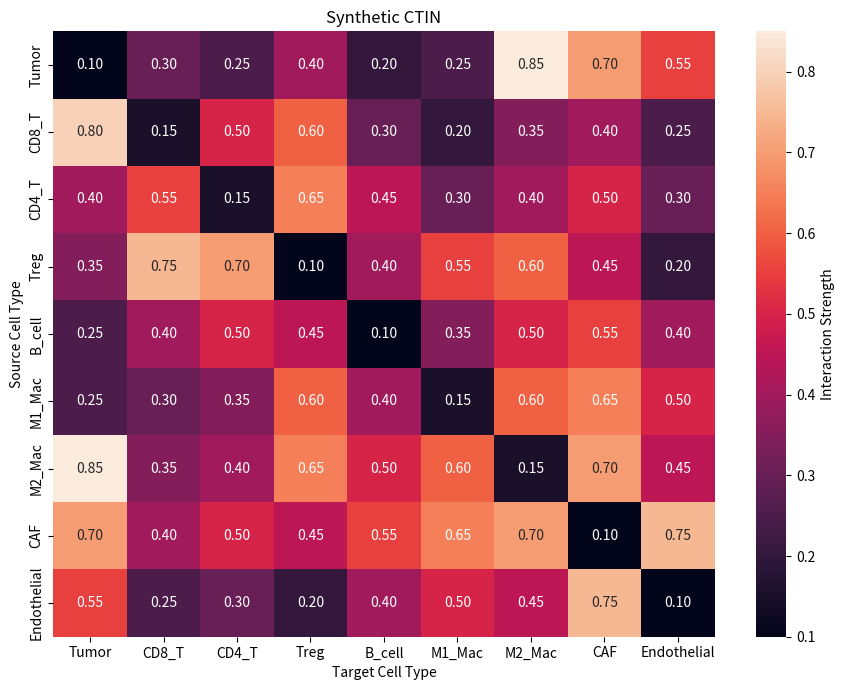
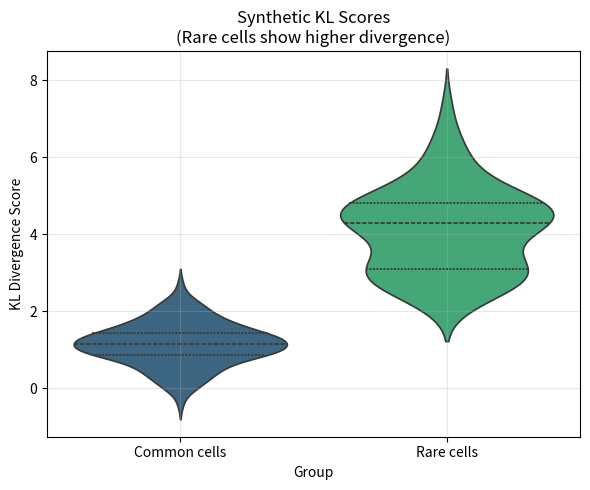

Recreate these plots in Python, in order.
# -*- coding: utf-8 -*-
"""synthetic_visuals_network_violin.ipynb

Automatically generated by Colab.

Original file is located at
    https://colab.research.google.com/drive/117flN62H1v_VeZSw-fgQLSVs5OGZGZAU
"""

import numpy as np
import matplotlib.pyplot as plt
import seaborn as sns
import networkx as nx
import pandas as pd

cell_types = [
    'Tumor', 'CD8_T', 'CD4_T', 'Treg',
    'B_cell', 'M1_Mac', 'M2_Mac', 'CAF', 'Endothelial'
]

adj = np.array([
    [0.10, 0.30, 0.25, 0.40, 0.20, 0.25, 0.85, 0.70, 0.55],  # Tumor row
    [0.80, 0.15, 0.50, 0.60, 0.30, 0.20, 0.35, 0.40, 0.25],
    [0.40, 0.55, 0.15, 0.65, 0.45, 0.30, 0.40, 0.50, 0.30],
    [0.35, 0.75, 0.70, 0.10, 0.40, 0.55, 0.60, 0.45, 0.20],
    [0.25, 0.40, 0.50, 0.45, 0.10, 0.35, 0.50, 0.55, 0.40],
    [0.25, 0.30, 0.35, 0.60, 0.40, 0.15, 0.60, 0.65, 0.50],
    [0.85, 0.35, 0.40, 0.65, 0.50, 0.60, 0.15, 0.70, 0.45],
    [0.70, 0.40, 0.50, 0.45, 0.55, 0.65, 0.70, 0.10, 0.75],
    [0.55, 0.25, 0.30, 0.20, 0.40, 0.50, 0.45, 0.75, 0.10]
])

# Heatmap
plt.figure(figsize=(9, 7))
sns.heatmap(
    adj,
    annot=True,
    fmt=".2f",
    xticklabels=cell_types,
    yticklabels=cell_types,
    cbar_kws={'label': 'Interaction Strength'}
)
plt.title("Synthetic CTIN")
plt.xlabel("Target Cell Type")
plt.ylabel("Source Cell Type")
plt.tight_layout()
plt.show()

# Simple Rare Cell KL Score Violin Plot
import numpy as np
import seaborn as sns
import matplotlib.pyplot as plt
import pandas as pd

np.random.seed(42)

common_kl = np.random.normal(loc=1.2, scale=0.6, size=120)
rare_kl   = np.random.normal(loc=4.1, scale=1.2, size=80)

df = pd.DataFrame({
    'KL Score': np.concatenate([common_kl, rare_kl]),
    'Group': ['Common cells']*120 + ['Rare cells']*80
})

# Violin plot
plt.figure(figsize=(6, 5))
sns.violinplot(
    x='Group',
    y='KL Score',
    data=df,
    palette='viridis',
    inner='quartile'
)
plt.title("Synthetic KL Scores\n(Rare cells show higher divergence)")
plt.ylabel("KL Divergence Score")
plt.grid(True, alpha=0.3)
plt.tight_layout()
plt.show()
